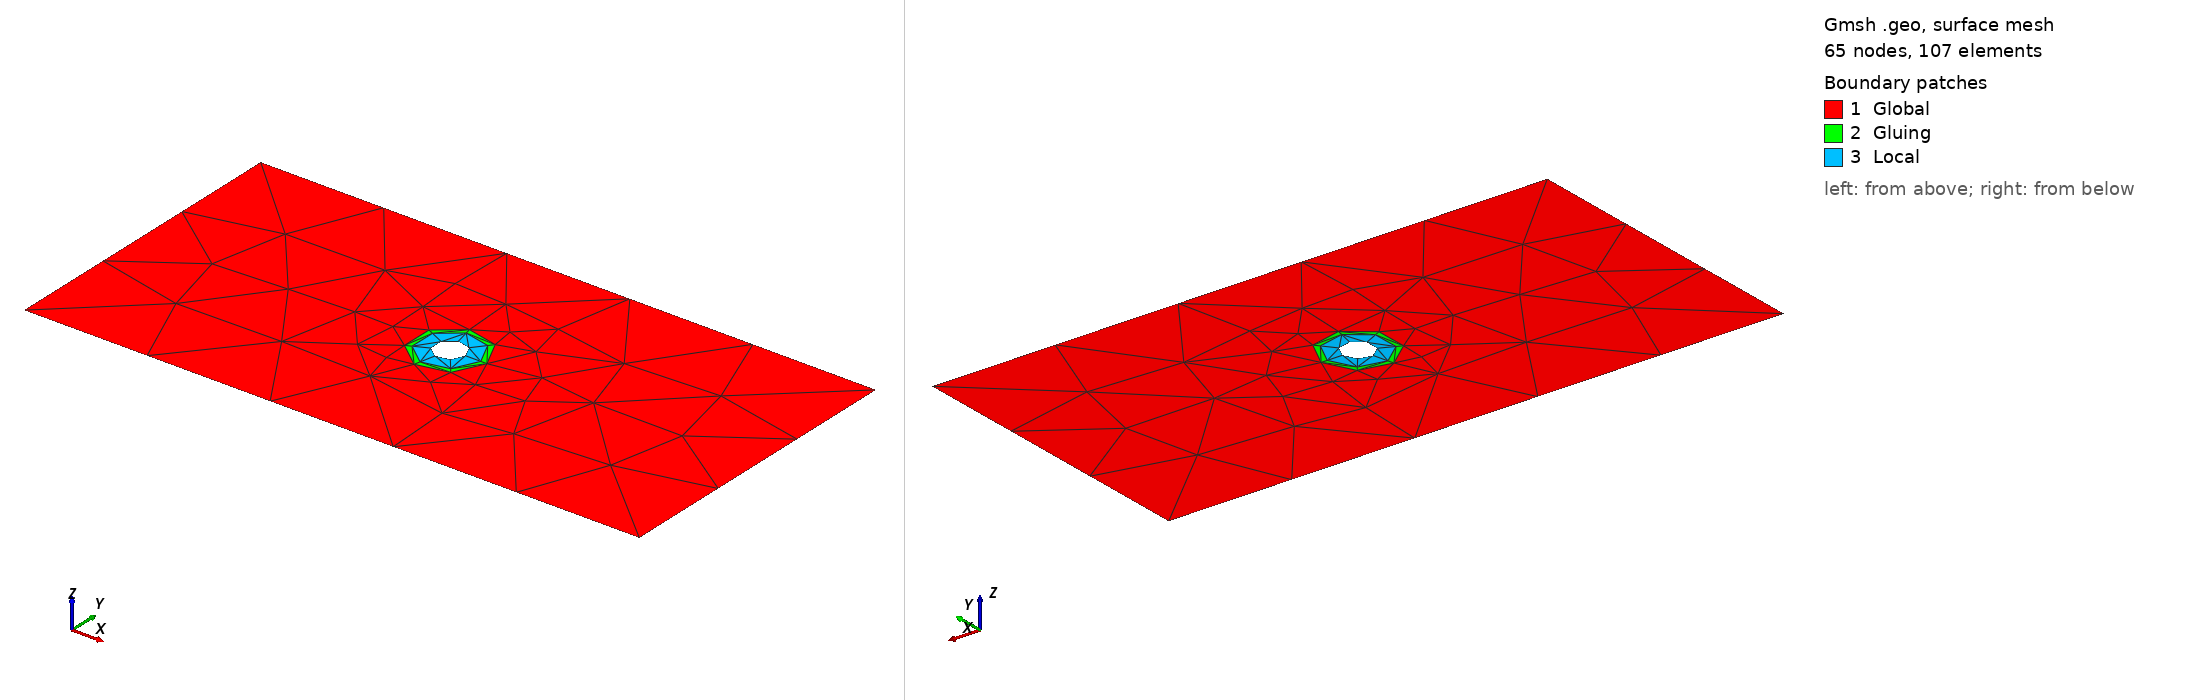

Gmsh geometry script, surface-meshed: 65 nodes, 107 surface elements. Boundary patches (legend numbers): 1 Global, 2 Gluing, 3 Local. Left view from above one corner, right view from below the opposite corner. Legend entries are the model's physical surfaces. The drawing asked Gmsh for element sizes between 1% and 20% of the model's largest extent; the script's own settings can give other sizes.

=== holedplate.geo (drawn) ===
// Gmsh project created on Fri Aug  4 10:27:14 2023
SetFactory("OpenCASCADE");
a=.5;
Point(1) = {0, 0, 0, a};
//+
Point(2) = {2, 0, 0, a};
//+
Point(3) = {2, 1, 0, a};
//+
Point(4) = {0, 1, 0, a};
//+
Line(1) = {1, 2};
//+
Line(2) = {2, 3};
//+
Line(3) = {3, 4};
Line(4) = {4, 1};
//+
Circle(9) = {1, .5, 0., 0.05, 0, 2*Pi};
//+
Circle(10) = {1, .5, 0., 0.1, 0, 2*Pi};
//+
Circle(11) = {1, .5, 0., 0.12, 0, 2*Pi};

//+
Curve Loop(2) = {4, 1, 2, 3};
//+
Curve Loop(3) = {11};
//+
Plane Surface(2) = {2, 3}; //Recombine Surface{2};
//+
Curve Loop(4) = {11};
//+
Curve Loop(5) = {10};
//+
Plane Surface(3) = {4,5};// Recombine Surface{3};
//+
Curve Loop(6) = {10};
//+
Curve Loop(7) = {9};
//+
Plane Surface(4) = {6, 7}; //Recombine Surface{4};
//+
Physical Curve("Left") = {4};
//+
Physical Curve("Right") = {2};
//Physical Curve("Circle") = {9};

Physical Curve("Neumann") = {1,3};
//+
Physical Surface("Global") = {2};
Physical Surface("Gluing") = {3};
Physical Surface("Local") = {4};
